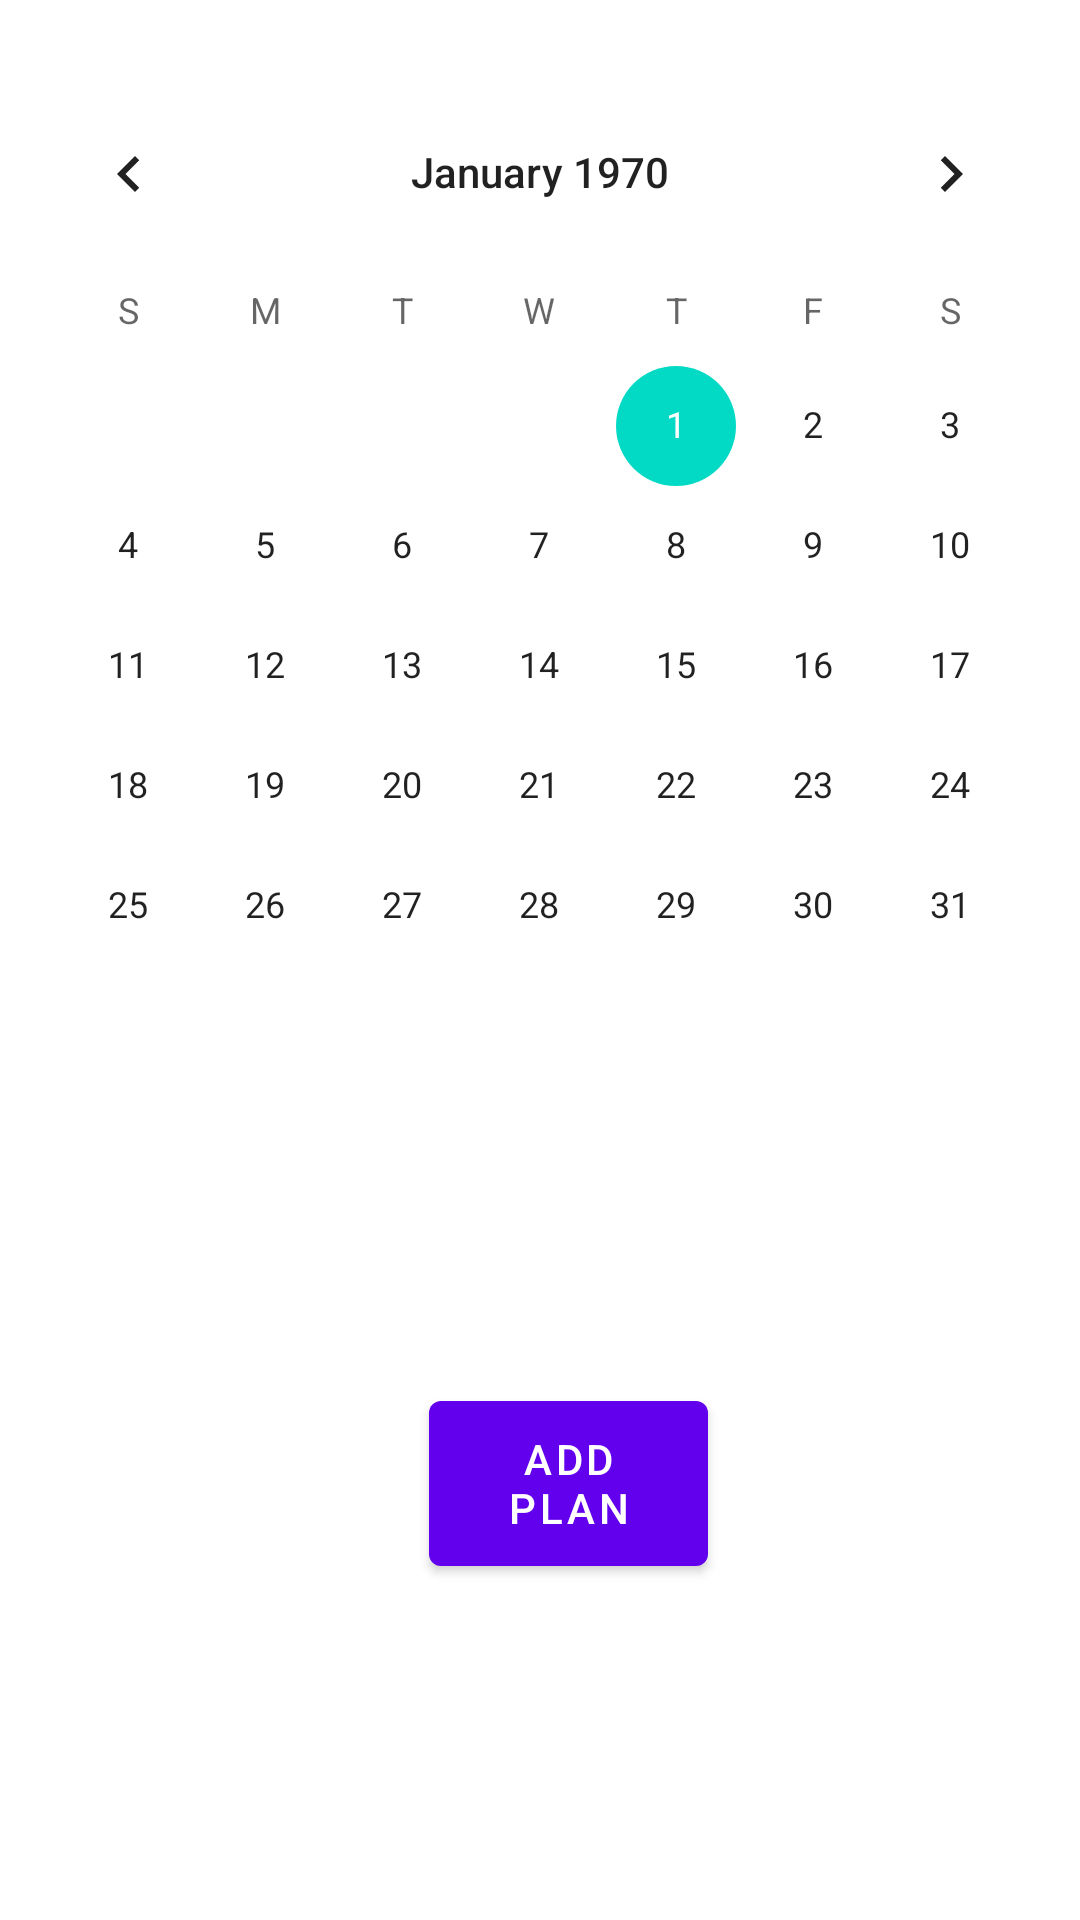

Produce the Android XML layout that renders to this screen, including the resource entries it uses.
<!-- AndroidManifest.xml: application theme Theme.Test -->
<!-- res/layout/fragment_calendar.xml -->
<?xml version="1.0" encoding="utf-8"?>
<RelativeLayout xmlns:android="http://schemas.android.com/apk/res/android"
    android:layout_width="match_parent"
    android:layout_height="match_parent">

    <CalendarView
        android:id="@+id/calendar"
        android:layout_width="match_parent"
        android:layout_height="wrap_content"
        android:layout_alignParentTop="true"
        android:layout_marginTop="24dp" />

    <TextView
        android:id="@+id/date_view"
        android:layout_width="wrap_content"
        android:layout_height="wrap_content"
        android:layout_below="@id/calendar"
        android:layout_marginTop="16dp"
        android:textSize="18sp"/>

    <Button
        android:id="@+id/addPlanButton"
        android:layout_width="wrap_content"
        android:layout_height="67dp"
        android:layout_alignParentStart="true"
        android:layout_alignParentEnd="true"
        android:layout_alignParentBottom="true"
        android:layout_marginStart="143dp"
        android:layout_marginEnd="124dp"
        android:layout_marginBottom="112dp"
        android:text="Add Plan" />
</RelativeLayout>
<!-- resources referenced by this layout -->
<resources>
  <style name="Theme.Test" parent="Theme.MaterialComponents.DayNight.NoActionBar">
          
          <item name="colorPrimary">@color/purple_500</item>
          <item name="colorPrimaryVariant">@color/purple_700</item>
          <item name="colorOnPrimary">@color/white</item>
          
          <item name="colorSecondary">@color/teal_200</item>
          <item name="colorSecondaryVariant">@color/teal_700</item>
          <item name="colorOnSecondary">@color/black</item>
          
          <item name="android:statusBarColor">?attr/colorPrimaryVariant</item>
          
      </style>
  <!-- not gathered from this repository: default colours our renderer supplied (Android Studio template values) -->
  <color name="purple_500">#FF6200EE</color>
  <color name="purple_700">#FF3700B3</color>
  <color name="teal_200">#FF03DAC5</color>
  <color name="teal_700">#FF018786</color>
  <color name="black">#FF000000</color>
  <color name="white">#FFFFFFFF</color>
</resources>
